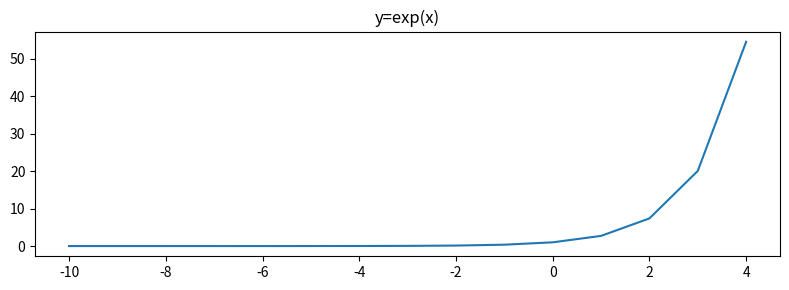
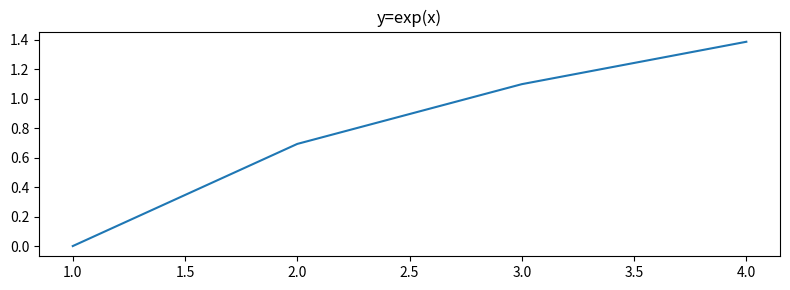

The matplotlib source for these figures, in order:
import math
import numpy as np
import matplotlib.pyplot as plt

print(math.e)
print(np.e)
print(np.exp(1))
# 2.718281828459045
# 2.718281828459045
# 2.718281828459045

print(np.exp(2))
print(math.exp(2))
# 7.38905609893065
# 7.38905609893065

print(np.exp(0))
print(np.exp(-2))
# 1.0
# 0.1353352832366127

x = list(range(-10,5))
y = np.exp(x)   # Impossible with "math"

fig, ax = plt.subplots(1, 1, squeeze=False,figsize=(8,3),tight_layout=True)
ax[0,0].plot(x, y)
ax[0,0].set_title("y=exp(x)")
plt.show()






print(np.log(2))
# 0.6931471805599453

print(np.log2(2))
# 1.0

x = list(range(1,5))
y = np.log(x)   # Impossible with "math"

fig, ax = plt.subplots(1, 1, squeeze=False,figsize=(8,3),tight_layout=True)
ax[0,0].plot(x, y)
ax[0,0].set_title("y=exp(x)")
plt.show()
